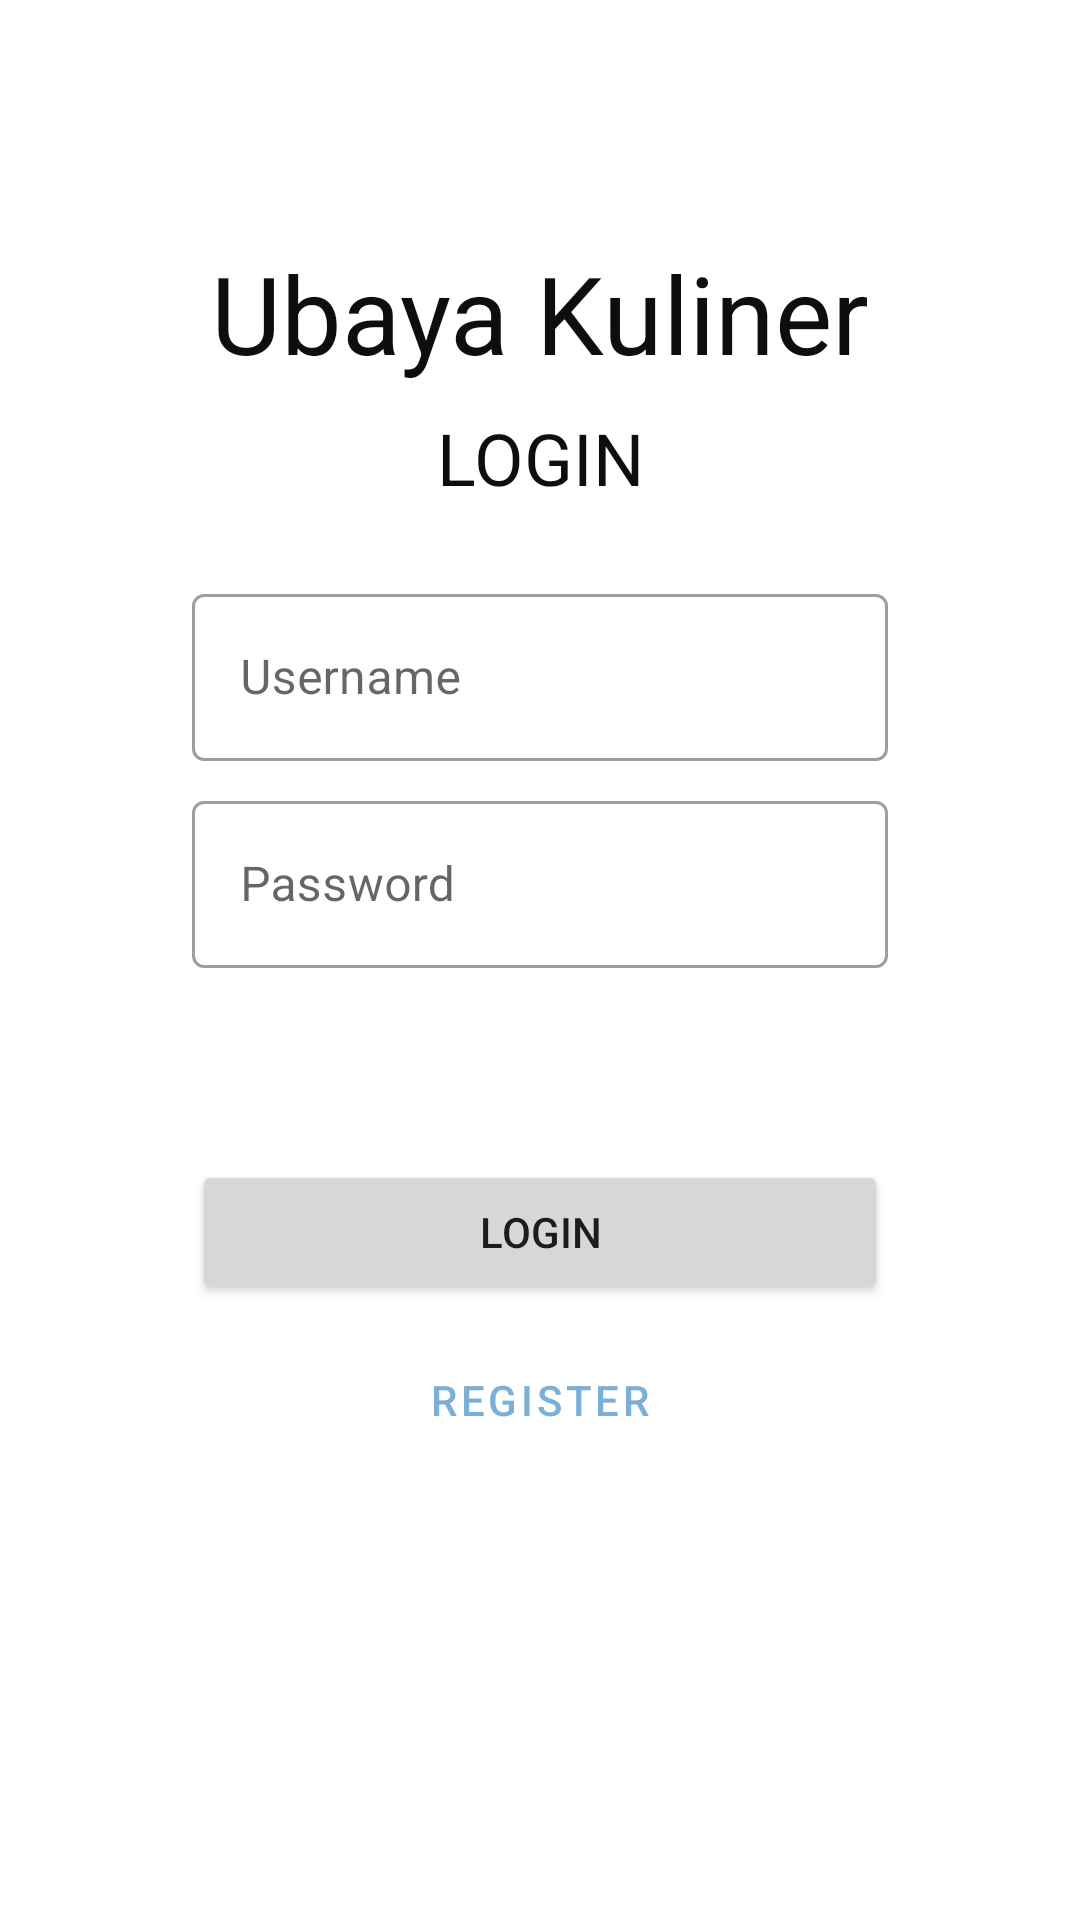

Write the Android layout XML for this screen, with the resource values it uses.
<!-- AndroidManifest.xml: application theme Theme.UbayaKuliner160419004 -->
<!-- res/layout/fragment_login.xml -->
<?xml version="1.0" encoding="utf-8"?>
<androidx.constraintlayout.widget.ConstraintLayout xmlns:android="http://schemas.android.com/apk/res/android"
    xmlns:app="http://schemas.android.com/apk/res-auto"
    xmlns:tools="http://schemas.android.com/tools"
    android:id="@+id/frameLayout"
    android:layout_width="match_parent"
    android:layout_height="match_parent"
    tools:context=".view.LoginFragment" >

    <TextView
        android:id="@+id/textView"
        style="@style/Header1"
        android:layout_width="wrap_content"
        android:layout_height="wrap_content"
        android:layout_marginTop="80dp"
        android:text="Ubaya Kuliner"
        app:layout_constraintEnd_toEndOf="parent"
        app:layout_constraintStart_toStartOf="parent"
        app:layout_constraintTop_toTopOf="parent" />

    <TextView
        android:id="@+id/textView2"
        style="@style/Header2"
        android:layout_width="wrap_content"
        android:layout_height="wrap_content"
        android:layout_marginTop="8dp"
        android:text="LOGIN"
        app:layout_constraintEnd_toEndOf="@+id/textView"
        app:layout_constraintStart_toStartOf="@+id/textView"
        app:layout_constraintTop_toBottomOf="@+id/textView" />

    <com.google.android.material.textfield.TextInputLayout
        android:id="@+id/textInputLayout"
        style="@style/Widget.MaterialComponents.TextInputLayout.OutlinedBox"
        android:layout_width="0dp"
        android:layout_height="wrap_content"
        android:layout_marginStart="64dp"
        android:layout_marginTop="24dp"
        android:layout_marginEnd="64dp"
        android:hint="Username"
        app:hintAnimationEnabled="true"
        app:hintEnabled="true"
        app:layout_constraintEnd_toEndOf="parent"
        app:layout_constraintStart_toStartOf="parent"
        app:layout_constraintTop_toBottomOf="@+id/textView2">

        <com.google.android.material.textfield.TextInputEditText
            android:id="@+id/editUsername"
            android:layout_width="match_parent"
            android:layout_height="wrap_content" />
    </com.google.android.material.textfield.TextInputLayout>

    <com.google.android.material.textfield.TextInputLayout
        android:id="@+id/textInputLayout2"
        style="@style/Widget.MaterialComponents.TextInputLayout.OutlinedBox"
        android:layout_width="0dp"
        android:layout_height="wrap_content"
        android:layout_marginTop="8dp"
        android:hint="Password"
        app:hintAnimationEnabled="true"
        app:hintEnabled="true"
        app:layout_constraintEnd_toEndOf="@+id/textInputLayout"
        app:layout_constraintStart_toStartOf="@+id/textInputLayout"
        app:layout_constraintTop_toBottomOf="@+id/textInputLayout">

        <com.google.android.material.textfield.TextInputEditText
            android:id="@+id/editPassword"
            android:layout_width="match_parent"
            android:layout_height="wrap_content"
            android:inputType="textPassword" />
    </com.google.android.material.textfield.TextInputLayout>

    <Button
        android:id="@+id/buttonLogin"
        android:layout_width="0dp"
        android:layout_height="wrap_content"
        android:layout_marginTop="64dp"
        android:text="LOGIN"
        app:layout_constraintEnd_toEndOf="@+id/textInputLayout2"
        app:layout_constraintStart_toStartOf="@+id/textInputLayout2"
        app:layout_constraintTop_toBottomOf="@+id/textInputLayout2" />

    <Button
        android:id="@+id/buttonRegister"
        style="@style/Widget.MaterialComponents.Button.OutlinedButton"
        android:layout_width="0dp"
        android:layout_height="wrap_content"
        android:layout_marginTop="8dp"
        android:text="Register"
        app:layout_constraintEnd_toEndOf="@+id/buttonLogin"
        app:layout_constraintStart_toStartOf="@+id/buttonLogin"
        app:layout_constraintTop_toBottomOf="@+id/buttonLogin" />

</androidx.constraintlayout.widget.ConstraintLayout>
<!-- resources referenced by this layout -->
<resources>
  <style name="Header1">
          <item name="fontFamily">@font/poppins_bold</item>
          <item name="android:textSize">36sp</item>
          <item name="android:textColor">@color/darkgrey</item>
      </style>
  <style name="Header2">
          <item name="fontFamily">@font/poppins_bold</item>
          <item name="android:textSize">24sp</item>
          <item name="android:textColor">@color/darkgrey</item>
      </style>
  <style name="Theme.UbayaKuliner160419004" parent="Theme.MaterialComponents.DayNight.DarkActionBar">
          
          <item name="colorPrimary">@color/lightblue</item>
          <item name="colorPrimaryVariant">@color/purple_700</item>
          <item name="colorOnPrimary">@color/white</item>
          
          <item name="colorSecondary">@color/darkblue</item>
          <item name="colorSecondaryVariant">@color/teal_700</item>
          <item name="colorOnSecondary">@color/black</item>
          
          <item name="android:statusBarColor" tools:targetApi="l">?attr/colorPrimaryVariant</item>
          
      </style>
  <color name="darkgrey">#0E0E0E</color>
  <color name="lightblue">#7BAFD6</color>
  <color name="purple_700">#FF3700B3</color>
  <color name="white">#FFFFFFFF</color>
  <color name="darkblue">#497DB3</color>
  <color name="teal_700">#FF018786</color>
  <color name="black">#FF000000</color>
</resources>
